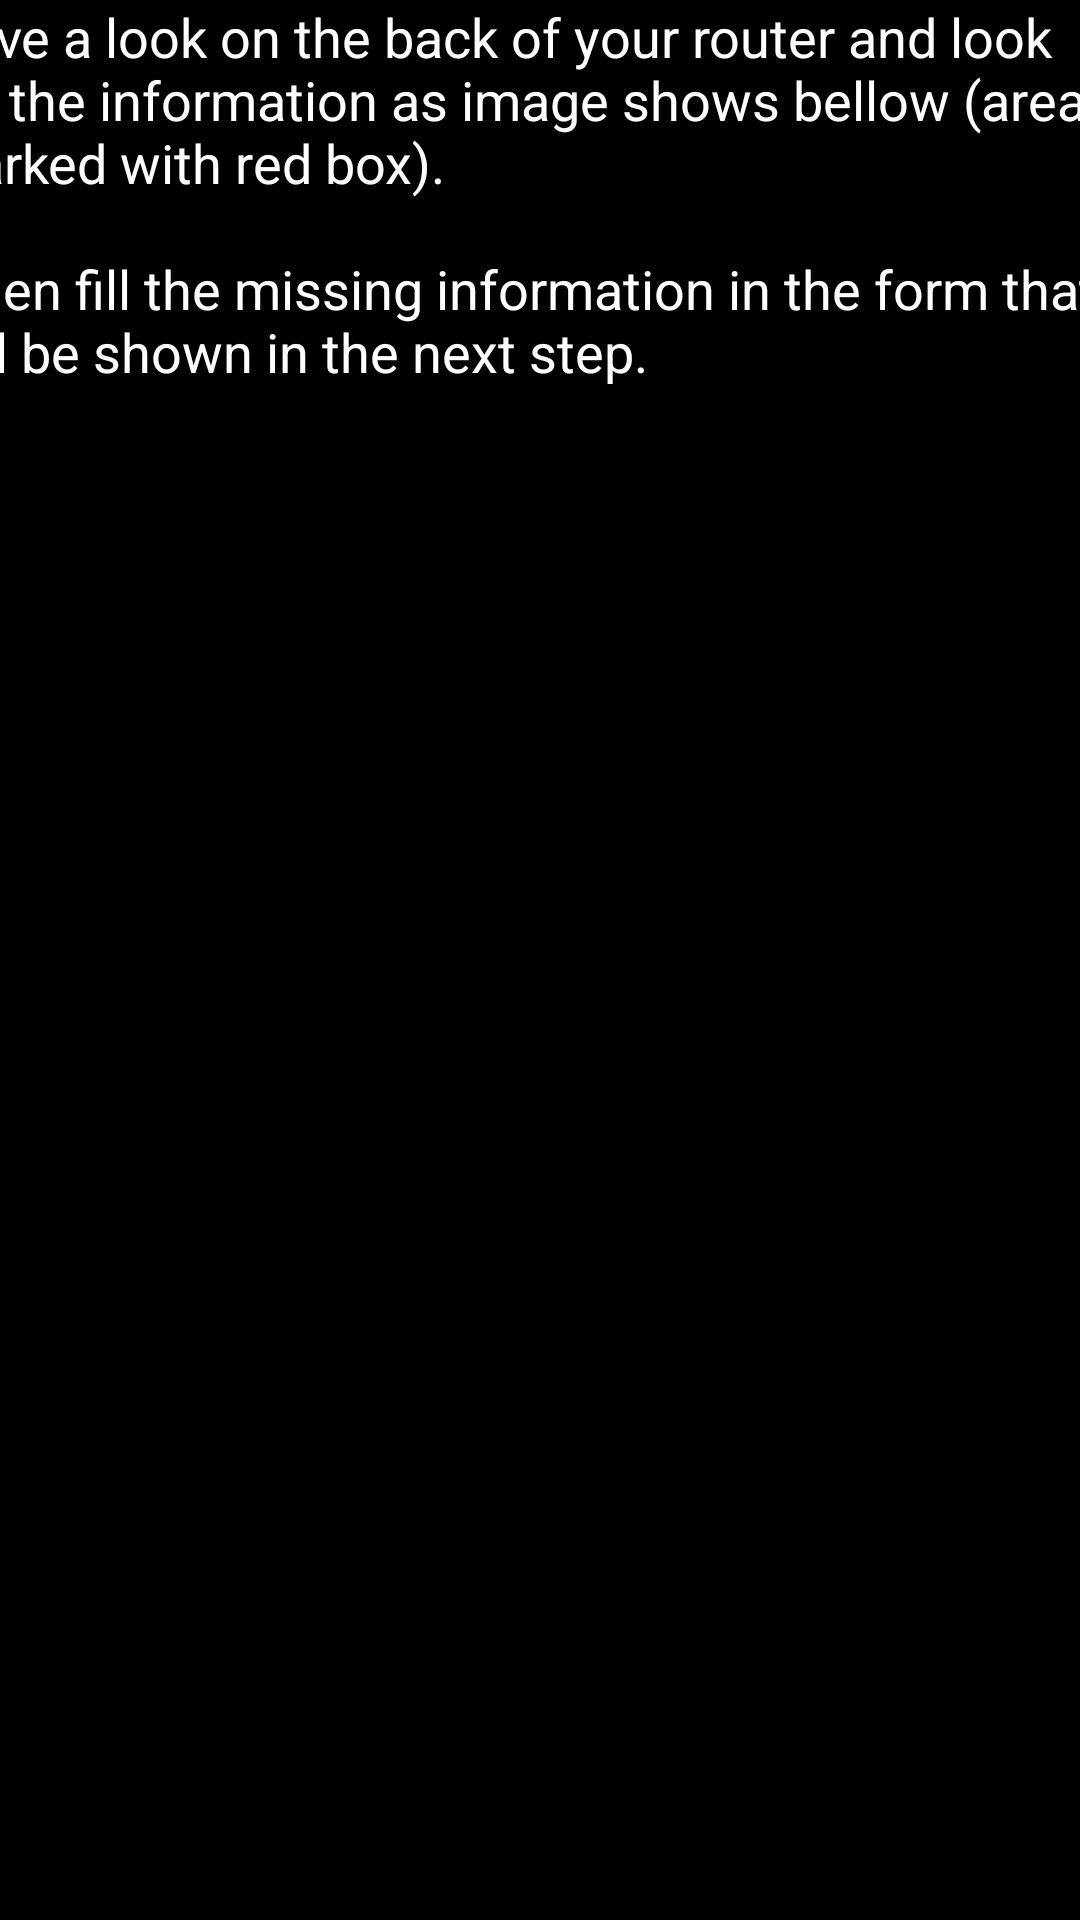

The Android layout XML behind this screen, and the referenced resources:
<!-- AndroidManifest.xml: application theme Theme.VfuH300s -->
<!-- res/layout/activity_connection_into_router.xml -->
<?xml version="1.0" encoding="utf-8"?>
<androidx.constraintlayout.widget.ConstraintLayout xmlns:android="http://schemas.android.com/apk/res/android"
    xmlns:app="http://schemas.android.com/apk/res-auto"
    xmlns:tools="http://schemas.android.com/tools"
    android:layout_width="match_parent"
    android:layout_height="match_parent"
    tools:context=".screens.InstructionsActivity">

    <TextView
        android:id="@+id/connection_instructions"
        android:layout_width="409dp"
        android:layout_height="wrap_content"
        android:lines="6"
        android:singleLine="false"
        android:text="@string/connection_instructions"
        android:textSize="18sp"
        app:layout_constraintEnd_toEndOf="parent"
        app:layout_constraintStart_toStartOf="parent"
        tools:layout_editor_absoluteY="46dp" />
</androidx.constraintlayout.widget.ConstraintLayout>
<!-- resources referenced by this layout -->
<resources>
  <string name="connection_instructions">
              Have a look on the back of your router and look for the information as image shows bellow (area marked with red box).\n\n
              Then fill the missing information in the form that will be shown in the next step.
          </string>
  <style name="Theme.VfuH300s" parent="Theme.MaterialComponents.DayNight.DarkActionBar">
          
          <item name="colorPrimary">@color/purple_500</item>
          <item name="colorPrimaryVariant">@color/purple_700</item>
          <item name="colorOnPrimary">@color/white</item>
  
          
          <item name="colorSecondary">@color/teal_200</item>
          <item name="colorSecondaryVariant">@color/teal_700</item>
          <item name="colorOnSecondary">@color/black</item>
          
  
          <item name="android:statusBarColor" tools:targetApi="l">?attr/colorPrimaryVariant</item>
          <item name="android:windowBackground">@color/black</item>
          
  
          <item name="android:textColor">@color/white</item>
  
      </style>
  <color name="purple_500">#FF6200EE</color>
  <color name="purple_700">#FF3700B3</color>
  <color name="white">#FFFFFFFF</color>
  <color name="teal_200">#FF03DAC5</color>
  <color name="teal_700">#FF018786</color>
  <color name="black">#FF000000</color>
</resources>
